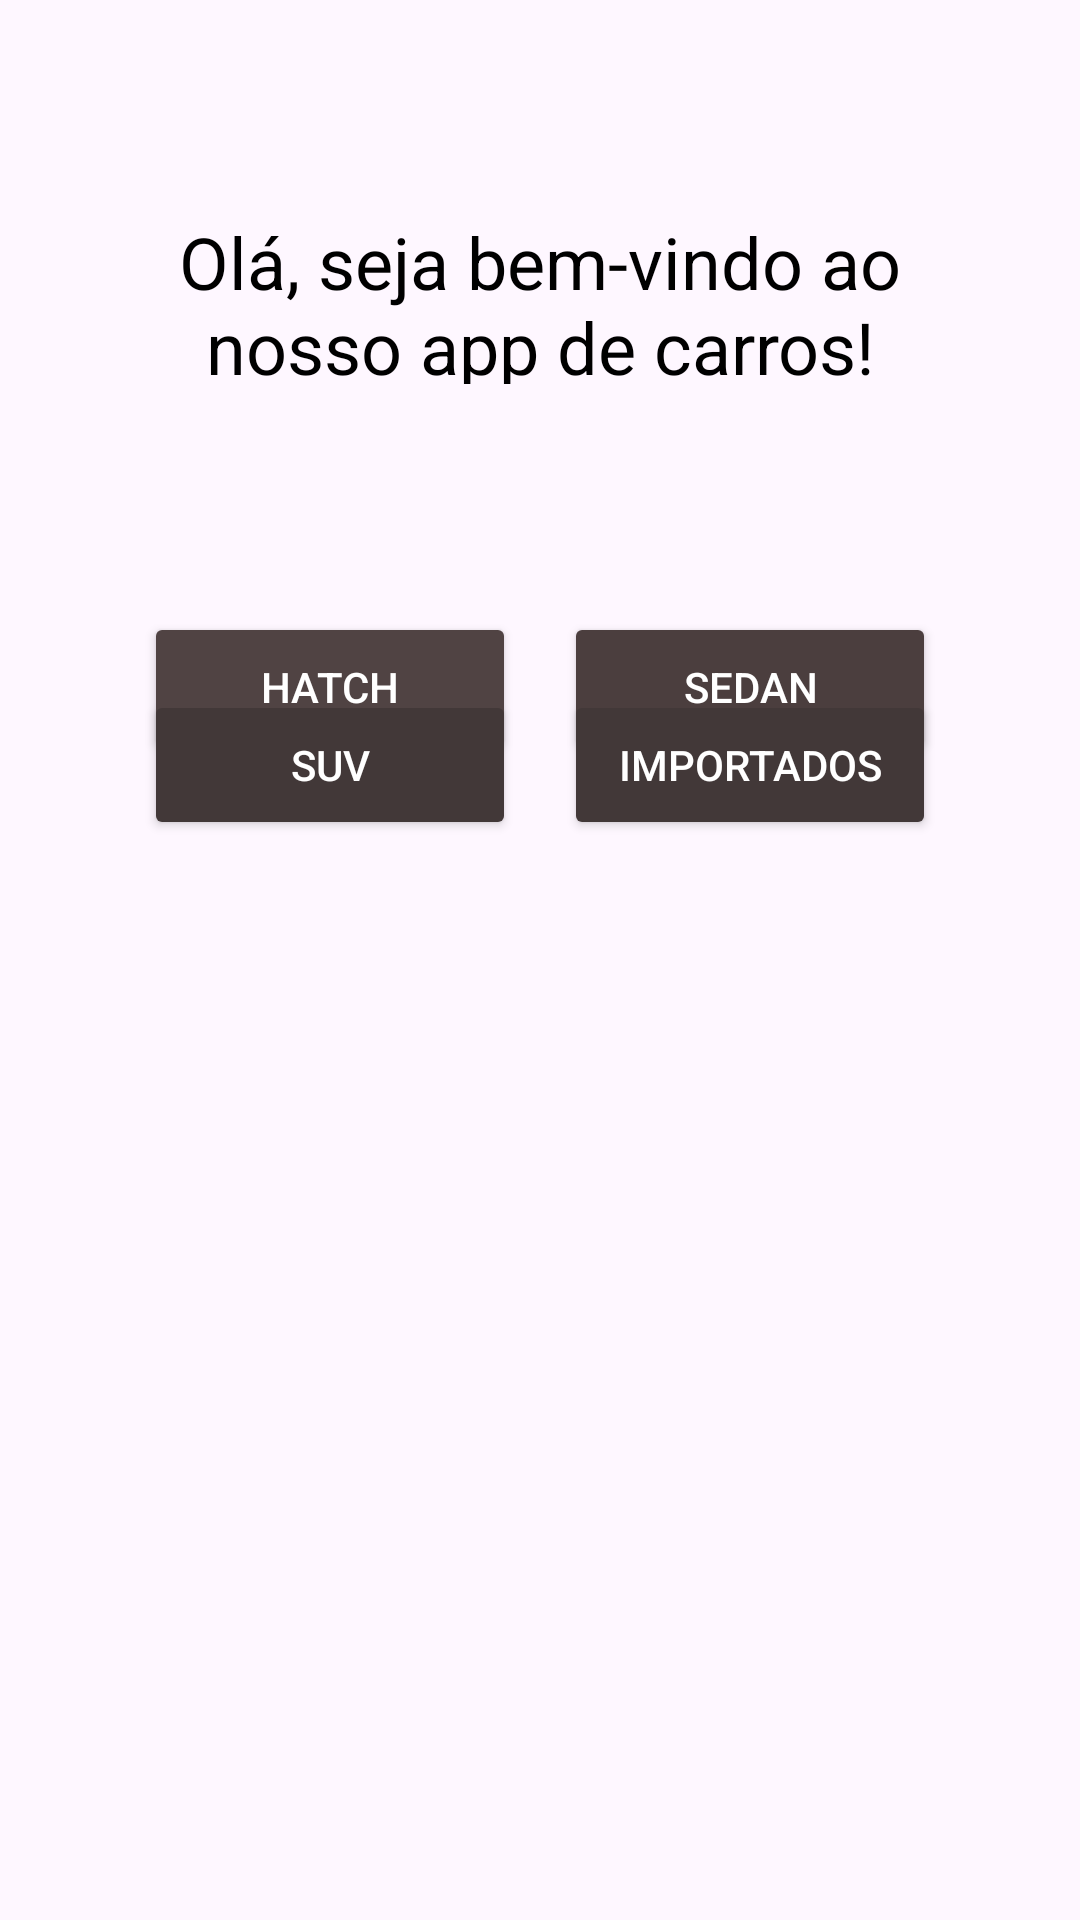

Layout XML and referenced resources for this Android screen:
<!-- AndroidManifest.xml: application theme Theme.AplicativoCarros -->
<!-- res/layout/activity_main.xml -->
<?xml version="1.0" encoding="utf-8"?>
<androidx.constraintlayout.widget.ConstraintLayout xmlns:android="http://schemas.android.com/apk/res/android"
    xmlns:app="http://schemas.android.com/apk/res-auto"
    xmlns:tools="http://schemas.android.com/tools"
    android:id="@+id/main"
    android:layout_width="match_parent"
    android:layout_height="match_parent"
    android:backgroundTint="#948C8C"
    tools:context=".MainActivity">

    <TextView
        android:id="@+id/txtMensagem"
        android:layout_width="0dp"
        android:layout_height="57dp"
        android:layout_marginStart="48dp"
        android:layout_marginTop="71dp"
        android:layout_marginEnd="48dp"
        android:text="Olá, seja bem-vindo ao nosso app de carros!"
        android:textAlignment="center"
        android:textSize="24sp"
        android:textColor="#000000"
        app:layout_constraintEnd_toEndOf="parent"
        app:layout_constraintStart_toStartOf="parent"
        app:layout_constraintTop_toTopOf="parent" />

    <Button
        android:id="@+id/Btn_carro_hatch"
        android:layout_width="124dp"
        android:layout_height="50dp"
        android:layout_marginStart="48dp"
        android:layout_marginTop="204dp"
        android:backgroundTint="#504343"
        android:text="Hatch"
        android:textColor="#FFFFFF"
        app:layout_constraintStart_toStartOf="parent"
        app:layout_constraintTop_toTopOf="parent" />

    <Button
        android:id="@+id/Btn_carro_sedan"
        android:layout_width="124dp"
        android:layout_height="50dp"
        android:layout_marginTop="204dp"
        android:layout_marginEnd="48dp"
        android:backgroundTint="#4B3E3E"
        android:text="Sedan"
        android:textColor="#FFFFFF"
        app:layout_constraintEnd_toEndOf="parent"
        app:layout_constraintTop_toTopOf="parent" />

    <Button
        android:id="@+id/Btn_carro_suv"
        android:layout_width="124dp"
        android:layout_height="50dp"
        android:layout_marginStart="48dp"
        android:layout_marginBottom="360dp"
        android:backgroundTint="#423838"
        android:text="SUV"
        android:textColor="#FFFFFF"
        app:layout_constraintBottom_toBottomOf="parent"
        app:layout_constraintStart_toStartOf="parent" />

    <Button
        android:id="@+id/Btn_carro_importados"
        android:layout_width="124dp"
        android:layout_height="50dp"
        android:layout_marginEnd="48dp"
        android:layout_marginBottom="360dp"
        android:backgroundTint="#423838"
        android:text="Importados"
        android:textColor="#FFFFFF"
        app:layout_constraintBottom_toBottomOf="parent"
        app:layout_constraintEnd_toEndOf="parent" />

    <ImageView
        android:id="@+id/imageView"
        android:layout_width="317dp"
        android:layout_height="272dp"
        android:layout_marginStart="44dp"
        android:layout_marginBottom="84dp"
        app:layout_constraintBottom_toBottomOf="parent"
        app:layout_constraintStart_toStartOf="parent"
        app:srcCompat="@drawable/carro" />

    <ImageView
        android:id="@+id/imageView2"
        android:layout_width="368dp"
        android:layout_height="357dp"
        android:layout_marginEnd="20dp"
        android:layout_marginBottom="-20dp"
        app:layout_constraintBottom_toBottomOf="parent"
        app:layout_constraintEnd_toEndOf="parent"
        app:srcCompat="@drawable/carro2" />

</androidx.constraintlayout.widget.ConstraintLayout>
<!-- resources referenced by this layout -->
<resources>
  <style name="Theme.AplicativoCarros" parent="Base.Theme.AplicativoCarros" />
  <style name="Base.Theme.AplicativoCarros" parent="Theme.Material3.DayNight.NoActionBar">
          
          
      </style>
</resources>
